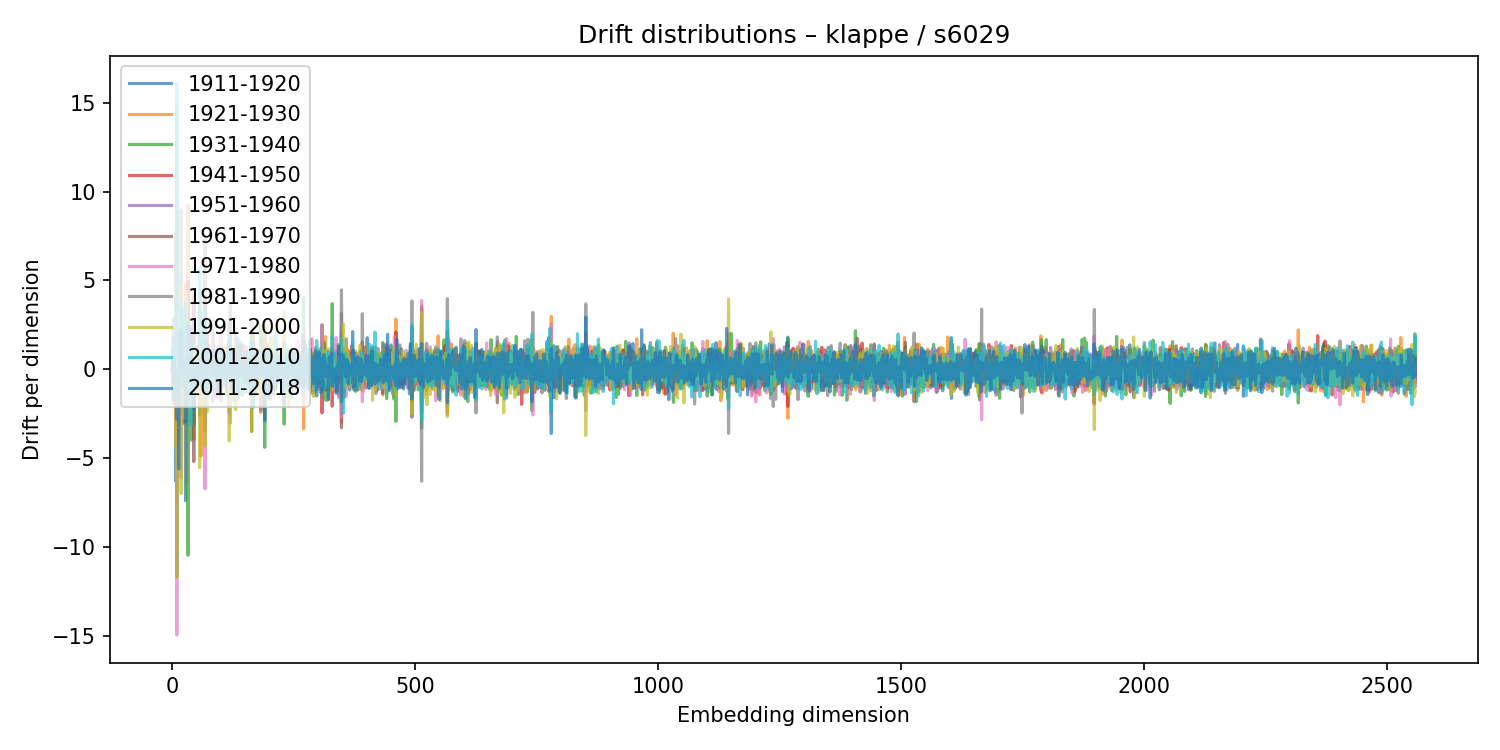

The table this chart was drawn from, first rows:
1911-1920, 1921-1930, 1931-1940, 1941-1950, 1951-1960, 1961-1970, 1971-1980, 1981-1990, 1991-2000, 2001-2010, 2011-2018
-0.01079, -0.009029, 0.0006824, 0.01843, -0.006706, 0.01758, -0.03524, 0.03524, -0.02557, 0.01627, 0.005538
-0.4118, -0.1247, 0.7401, -0.048, -0.4638, 1.11, -0.4734, 0.09302, -0.6181, 0.1908, 0.4763
-1.607, -0.3368, 1.1, 1.731, -0.02914, -0.8623, -1.943, 2.858, 0.3033, 1.46, -1.718
-0.1593, 0.4249, -0.4915, 0.008603, 0.1984, -0.3409, 0.2907, 0.2428, -0.6811, 0.1396, 0.4428
0.03868, 0.04828, -0.03254, -0.05601, 0.0262, -0.08144, 0.08789, -0.07751, 0.09243, -0.03063, -0.03283
-0.1994, 0.2322, 0.1837, -0.3003, -0.02791, 0.298, -0.2834, 0.03241, -0.0152, 0.1348, -0.3152
-0.5575, 0.5616, -0.9254, 0.786, -0.1113, -0.3009, 0.4074, -0.1132, -0.7385, 0.37, 0.001199
-6.31, 3.801, 2.539, 0.3118, -0.2816, -2.19, -3.985, 7.625, -4.332, 3.814, -0.608
0.03079, -0.07678, 0.2662, -0.3927, 0.2339, 0.1183, 0.2094, -0.4383, 0.1956, -0.05745, -0.1013
-11.67, 9.316, -0.2766, 7.781, 5.649, -4.327, -14.97, 14.91, -11.72, 16.09, -2.81
-0.1729, 0.8652, -1.338, 0.4212, 0.162, 0.2182, -1.373, 1.143, 0.57, -0.6035, -0.007478
-0.6183, -0.001481, 0.5302, 0.1385, -0.6247, -0.2095, 0.05179, 0.1657, -0.1443, 0.7839, -1.038
-0.009954, -0.03081, 0.1693, -0.1571, 0.006654, 0.05887, 0.08022, -0.01894, -0.14, 0.04274, 0.09276
3.808, 2.549, -3.854, -2.348, -2.941, 5.026, -3.24, -0.1244, 4.684, 0.6344, -5.61
0.5748, -0.7515, 2.976, -2.926, -0.4326, 1.452, 0.9668, -0.4143, 0.06669, -2.065, 2.157
-0.8451, 0.1388, 0.2399, 0.3806, -0.5332, 0.1303, -0.1382, 0.5022, -0.156, -0.03545, 0.355
0.4941, 0.8783, -1.969, 1.339, 0.01419, -0.5652, 0.4693, -0.4845, -0.1571, 0.1172, 0.4775
0.7817, -0.7493, 0.1661, -1.002, 0.4267, 0.9082, 0.3648, -1.378, 0.4109, -0.3893, 0.3321
-2.399, 0.5121, 3.518, 0.3075, -0.8085, 0.7256, -6.142, 8.988, -7.015, 3.702, 2.231
0.03906, -0.02358, 0.02489, -0.0924, 0.02552, 0.04546, 0.1148, -0.1713, 0.01285, 0.02547, 0.103
0.04472, 0.0419, -0.03574, 0.04838, 0.1285, -0.1684, -0.07163, 0.1644, -0.2251, 0.1241, 0.02695
0.07239, -0.404, 0.8049, -0.1023, -0.2405, 0.1474, 0.286, -0.2743, -0.727, 0.5097, 0.2066
-2.139, 3.076, 3.12, -1.053, 0.6191, 0.5529, -2.162, 1.965, -1.544, 2.393, -0.8229
-0.868, 0.3987, -0.4377, 0.6288, 0.03905, -0.4368, 0.5547, 0.2897, -0.4899, 0.392, -0.9537
-1.268, 2.418, -1.604, -0.4817, 0.5086, -3.038, 3.507, -0.3406, -2.758, -0.1103, 0.5024
-0.01478, 1.148, -0.7669, 0.05587, -0.1828, 0.4026, 0.5425, -0.5763, -0.1688, 0.1444, 0.2819
0.1154, 0.009936, 0.1228, -0.1794, -0.1586, 0.09813, 0.4786, -0.5669, 0.1482, -0.05413, -0.1456
-7.396, 4.761, 1.699, -2.387, 1.468, -0.6798, -2.319, 3.801, 0.7653, 3.393, -2.976
-0.1227, 0.228, -0.2277, 0.4415, 0.09443, 0.186, -0.5285, 0.335, 0.03869, 0.702, -1.093
-3.204, 3.212, -1.634, -0.2396, -1.153, 3.456, 2.776, -6.374, 4.248, -2.024, -1.503
-0.0245, -0.2654, 0.05441, 0.491, -0.6231, 0.1335, 0.3497, 0.3599, -0.6761, -0.3911, 0.6475
-0.02018, -0.01609, -0.1644, 0.005552, 0.06133, 0.01824, -0.03216, 0.222, -0.1888, 0.2631, -0.0725
-0.2372, 9.264, -10.47, 4.959, -1.268, -1.37, -1.652, 2.704, -0.9655, 0.3685, 2.607
0.3463, 0.04254, 0.1411, -0.702, 0.008194, 0.3484, 1.308, -1.517, -0.2097, 1.049, -0.711
-0.0934, 0.1965, -0.01973, -0.04461, -0.02093, -0.1246, -0.04085, 0.1512, -0.113, 0.003364, 0.141
0.5465, -0.0009559, -0.4499, -0.2335, 0.178, 0.3595, -0.3561, -0.3544, -0.2325, 0.7354, -0.5307
0.5735, -0.2847, -0.2181, 0.1341, -0.06908, 0.301, 0.4638, -0.5817, 0.4768, -0.7614, 0.2746
0.02594, 0.002549, 0.007902, -0.09929, 0.08109, 0.07492, 0.03671, -0.1084, -0.1469, 0.1265, 0.07303
-0.04198, 0.3017, -3.987, 2.214, 0.2971, -0.9739, 1.305, -1.216, 1.063, -3.13, 2.406
-0.9967, -0.1957, 0.4573, 0.2908, -0.4039, 0.008108, -0.9166, 1.587, -0.7175, 0.3952, 0.1626
-0.03734, 0.641, -0.147, -0.8269, 0.0397, 0.6704, -0.6989, 0.4208, -0.1339, -0.2447, -0.01604
0.7852, 0.5119, -0.9985, 1.152, -0.8987, 0.4848, -0.2154, -0.3234, -0.2634, 1.589, -1.305
-0.3073, 0.3946, -0.5952, 0.4231, 0.3001, 0.3415, -0.7441, 0.2807, -0.03199, 0.5518, -0.05906
-0.4368, -0.3016, 0.3416, 0.005861, 0.1364, 0.01577, 0.1365, 0.224, -0.04808, -0.2706, -0.08209
1.069, -3.94, -3.099, 4.142, 3.756, -5.198, -0.7723, 1.337, 1.349, 0.006051, -2.234
-0.8063, -0.01627, 0.3032, 0.7303, -0.6098, -0.4344, -0.1092, -0.06591, 0.9871, -0.4487, 0.274
-0.1755, -0.1731, 0.6822, -0.7064, 0.1587, 0.2357, 0.2919, -0.3808, -0.05653, 0.0752, 0.004933
-0.2365, 1.224, -0.4845, -1.1, 0.5673, -0.4683, 0.3097, -0.9211, 0.5523, 0.4163, -0.628
0.3732, -0.1784, 0.000129, -0.1183, -0.06571, 0.4826, -0.1347, -0.1068, -0.1246, 0.3229, -0.3413
-0.1906, 0.0633, -0.23, -0.3943, 0.1851, -0.01582, 0.06703, 0.1738, -0.3016, 0.2424, -0.1792
0.1739, 0.3039, -0.1574, -0.1848, 0.1928, -0.1387, -0.3363, 0.4348, -0.06185, -0.01189, 0.04426
-0.007958, -0.2315, 0.001274, 0.1601, -0.001546, 0.09403, -0.1834, 0.06292, -0.1609, 0.332, 0.02803
-0.2461, 0.7281, 0.1641, 0.07417, -0.3714, -0.8086, -0.8195, 1.301, 0.8965, -0.8294, 0.3629
-0.1704, 0.7018, -0.7865, 0.4375, 0.03954, -0.4649, -0.2366, 0.5731, 0.09337, -0.09739, 0.1841
1.344, 0.1041, -0.9078, -0.04566, -0.466, 0.1242, 0.8802, -1.282, -0.04515, 0.2248, 0.2375
-0.04482, 1.382, -1.017, 0.7122, 0.2348, -1.14, 0.7599, -0.8134, 1.213, 0.4956, -0.8224
-2.609, 4.403, 0.355, 1.536, -1.264, -1.808, -1.791, 4.457, -5.541, 5.72, 0.6307
-0.125, 0.2501, -0.6133, 0.4858, 0.01581, -0.1971, -0.07192, 0.07208, 0.1087, 0.2573, -0.3456
0.06656, -0.3938, 0.3459, 0.8171, -0.9504, 0.1997, -0.8634, 1.515, -1.511, 0.3322, 0.2715
2.82, -4.883, 2.019, -0.09502, -0.1336, -0.4858, 0.6608, -1.411, -2.501, 3.25, -0.8414
... 2,500 more rows
